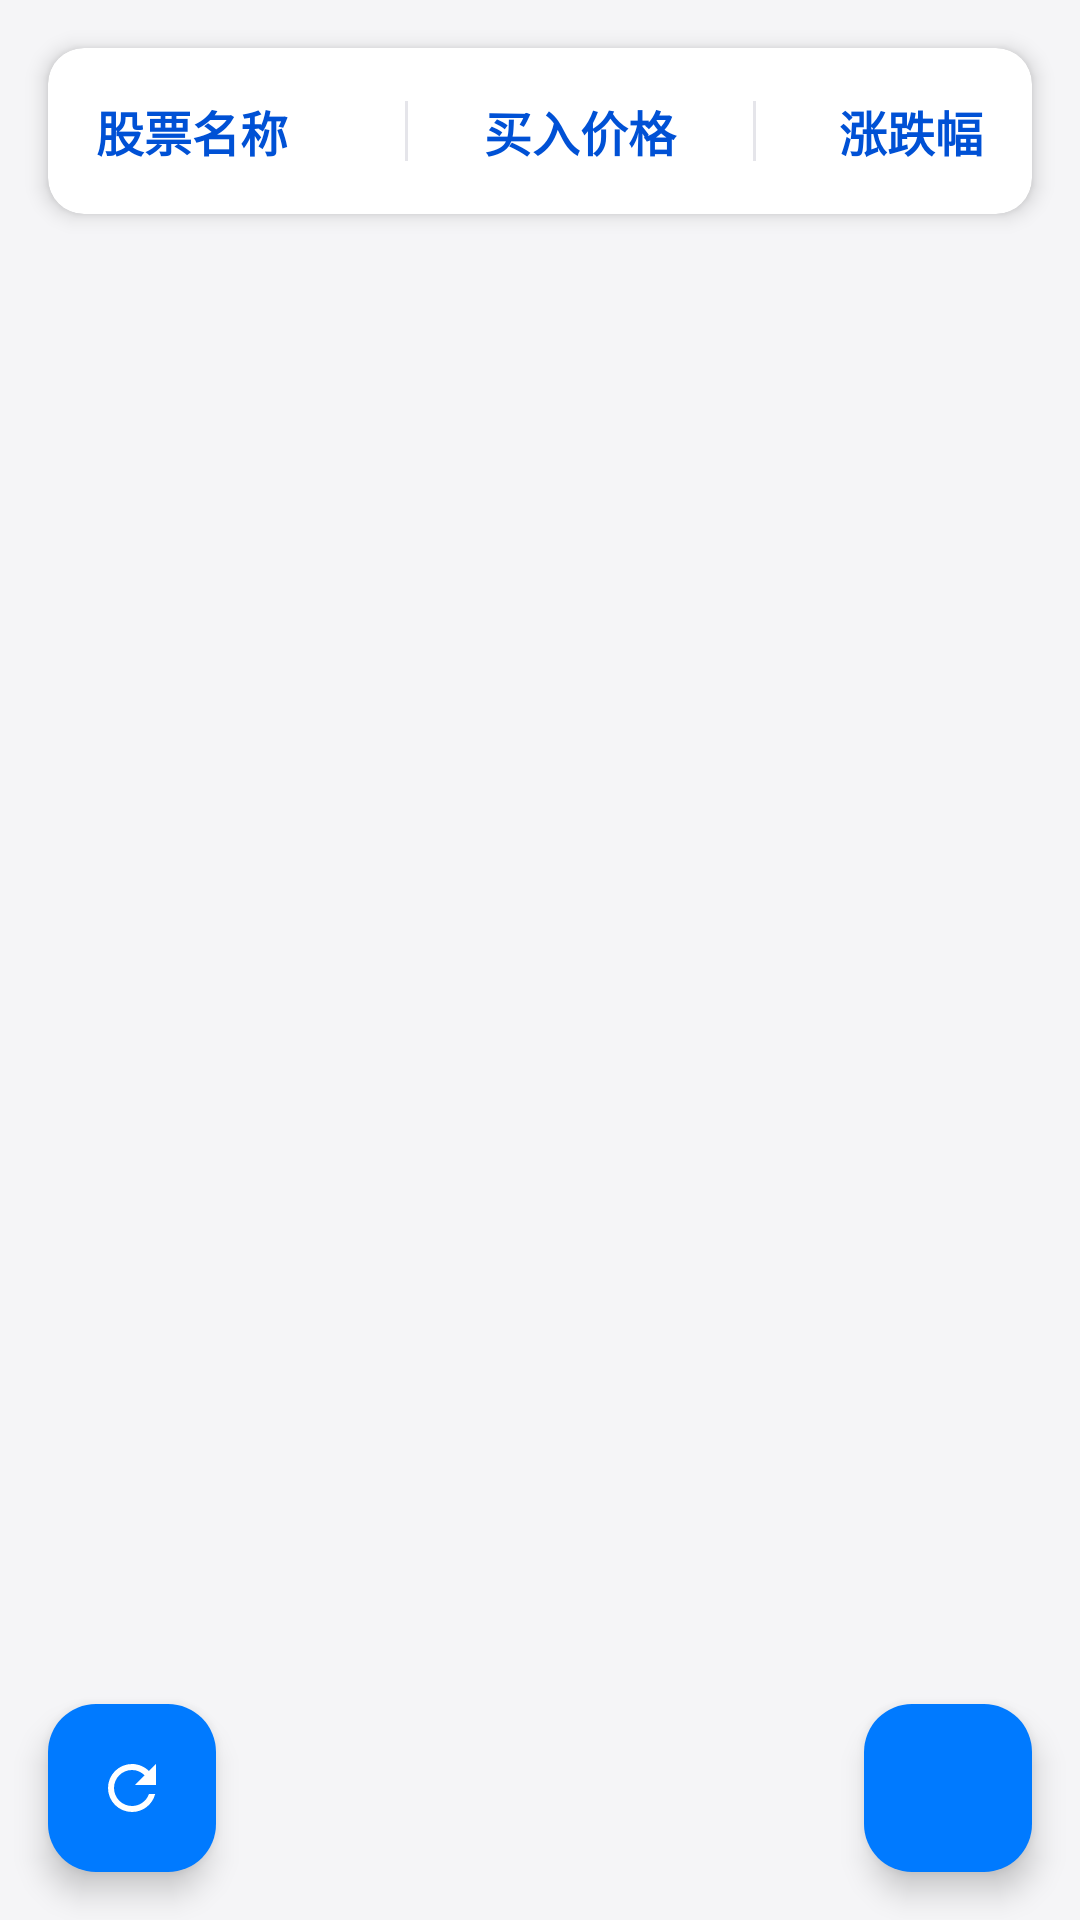

Here is an Android app screen rendered from its layout file. Give the layout XML and the strings, colors and styles it references.
<!-- AndroidManifest.xml: application theme Theme.H4 -->
<!-- res/layout/activity_main.xml -->
<?xml version="1.0" encoding="utf-8"?>
<androidx.coordinatorlayout.widget.CoordinatorLayout xmlns:android="http://schemas.android.com/apk/res/android"
    xmlns:app="http://schemas.android.com/apk/res-auto"
    xmlns:tools="http://schemas.android.com/tools"
    android:id="@+id/main"
    android:layout_width="match_parent"
    android:layout_height="match_parent"
    android:background="@color/background_light"
    tools:context=".MainActivity">

    
    <androidx.cardview.widget.CardView
        android:layout_width="match_parent"
        android:layout_height="wrap_content"
        android:layout_marginHorizontal="16dp"
        android:layout_marginTop="16dp"
        app:cardCornerRadius="12dp"
        app:cardElevation="4dp">

        <LinearLayout
            android:layout_width="match_parent"
            android:layout_height="wrap_content"
            android:orientation="horizontal"
            android:padding="16dp"
            android:gravity="center_vertical">

            
            <TextView
                android:layout_width="0dp"
                android:layout_height="wrap_content"
                android:layout_weight="1"
                android:text="股票名称"
                android:textColor="@color/apple_blue_dark"
                android:textSize="16sp"
                android:textStyle="bold"
                android:maxLines="1"
                android:ellipsize="end" />

            
            <View
                android:layout_width="1dp"
                android:layout_height="20dp"
                android:layout_marginHorizontal="12dp"
                android:background="@color/divider_color" />

            
            <TextView
                android:layout_width="0dp"
                android:layout_height="wrap_content"
                android:layout_weight="1"
                android:text="买入价格"
                android:textColor="@color/apple_blue_dark"
                android:textSize="16sp"
                android:gravity="center"
                android:textStyle="bold"
                android:maxLines="1" />

            
            <View
                android:layout_width="1dp"
                android:layout_height="20dp"
                android:layout_marginHorizontal="12dp"
                android:background="@color/divider_color" />

            
            <TextView
                android:layout_width="0dp"
                android:layout_height="wrap_content"
                android:layout_weight="0.7"
                android:text="涨跌幅"
                android:textColor="@color/apple_blue_dark"
                android:textSize="16sp"
                android:gravity="end"
                android:textStyle="bold"
                android:maxLines="1" />
        </LinearLayout>
    </androidx.cardview.widget.CardView>

    
    <ListView
        android:id="@+id/listView"
        android:layout_width="match_parent"
        android:layout_height="match_parent"
        android:layout_marginTop="80dp"
    android:divider="@android:color/transparent"
    android:dividerHeight="8dp"
    android:clipToPadding="false"
    android:paddingTop="8dp"
    android:paddingBottom="72dp" />

    
    <FrameLayout
        android:layout_width="match_parent"
        android:layout_height="match_parent">

        <com.google.android.material.floatingactionbutton.FloatingActionButton
            android:id="@+id/fabRefresh"
            android:layout_width="wrap_content"
            android:layout_height="wrap_content"
            android:layout_gravity="bottom|start"
            android:layout_margin="16dp"
            android:contentDescription="刷新"
            app:backgroundTint="@color/apple_blue"
            app:srcCompat="@drawable/ic_refresh"
            app:tint="@android:color/white" />

        <com.google.android.material.floatingactionbutton.FloatingActionButton
            android:id="@+id/fabAddStock"
            android:layout_width="wrap_content"
            android:layout_height="wrap_content"
            android:layout_gravity="bottom|end"
            android:layout_margin="16dp"
            android:contentDescription="添加股票"
            app:backgroundTint="@color/apple_blue"
            app:srcCompat="@drawable/ic_add_24"
            app:tint="@android:color/white" />
    </FrameLayout>
</androidx.coordinatorlayout.widget.CoordinatorLayout>
<!-- resources referenced by this layout -->
<resources>
  <color name="apple_blue">#007AFF</color>
  <color name="apple_blue_dark">#0051D5</color>
  <color name="background_light">#F5F5F7</color>
  <color name="divider_color">#E5E5EA</color>
  <!-- drawable ic_refresh (drawable) -->
  <vector xmlns:android="http://schemas.android.com/apk/res/android"
      android:width="24dp"
      android:height="24dp"
      android:viewportWidth="24"
      android:viewportHeight="24">
      <path
          android:fillColor="@android:color/white"
      android:pathData="M17.65,6.35C16.2,4.9 14.21,4 12,4A8,8 0 0,0 4,12a8,8 0 0,0 8,8c3.73,0 6.84,-2.55 7.73,-6h-2.08A5.99,5.99 0 0,1 12,18a6,6 0 0,1 -6,-6a6,6 0 0,1 6,-6c1.66,0 3.14,0.69 4.22,1.78L13,11h7V4l-2.35,2.35z" />
  </vector>
  <style name="Theme.H4" parent="Base.Theme.H4" />
  <style name="Base.Theme.H4" parent="Theme.Material3.DayNight.NoActionBar">
          
          
      </style>
</resources>
